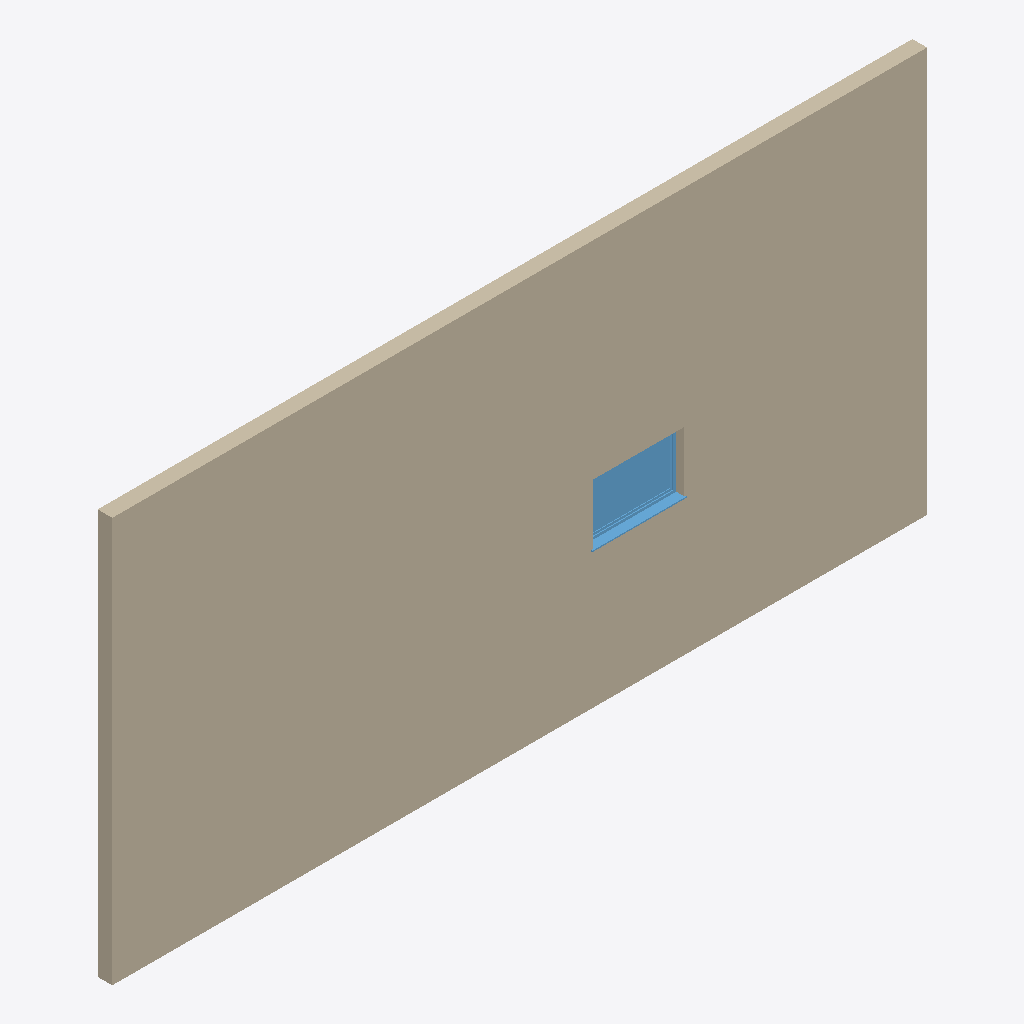
Isometric view of an IFC building model (IFC-SPF (STEP), schema IFC4, length unit millimetre), seen from the south-west, elements coloured by IFC class: 1 wall (beige), 1 window (light blue).
Extent 16.1 m × 0.4 m × 8.0 m (x, y, z). Storeys (2): Level 0 at 0.00 m; Level 1 at 4.00 m. Elements (2): 1 IfcWall, 1 IfcWindow.

HEADER;
FILE_DESCRIPTION(('ViewDefinition[DesignTransferView]'),'2;1');
FILE_NAME('/dev/null','2026-07-20T15:39:54+02:00',(''),(''),'IfcOpenShell 0.8.4.post1','IfcOpenShell 0.8.4.post1','Nobody');
FILE_SCHEMA(('IFC4'));
ENDSEC;
DATA;
#33=IFCPROJECT('2$1LAsj$T3CPRLiPZ7TYcL',#205,'Project Number',$,$,'Project Name','Project Status',(#210),#209);
#35=IFCSITE('3Uowq3eITvMCMKM8eXfmUe',#205,'Default',$,$,#114,$,$,.ELEMENT.,(51,30,23,112487),(0,-7,-37,-956022),0.0,$,$);
#34=IFCBUILDING('1$w90WMP0ZFduN3yipr6RC',#205,'Default Building',$,$,#117,$,$,.ELEMENT.,$,$,#118);
#30=IFCBUILDINGSTOREY('3Zu5Bv0LOHrPC1002nFYUj',#205,'Level 0',$,'Level:Circle Head - Project Datum',#121,$,'Level 0',.ELEMENT.,0.0);
#203=IFCBUILDINGSTOREY('15Z0v90RiHrPC2000mFIUj',#205,'Level 1',$,'Level:Circle Head - Project Datum',#124,$,'Level 1',.ELEMENT.,4000.0);
#93=IFCWALL('33Jmm$NK915uP3ZMtyxID1',#205,'Basic Wall:Wall-Ext_102Bwk-75Ins-100LBlk-12P:316232',$,'Basic Wall:Wall-Ext_102Bwk-75Ins-100LBlk-12P',#97,#179,'316232',$);
#135=IFCWINDOW('33Jmm$NK915uP3ZMtUxID1',#205,'Windows_Sgl_Plain:1810x1210mm:316266',$,'Windows_Sgl_Plain:1810x1210mm',#143,#87,'316266',$,$,.WINDOW.,.NOTDEFINED.,$);
ENDSEC;
